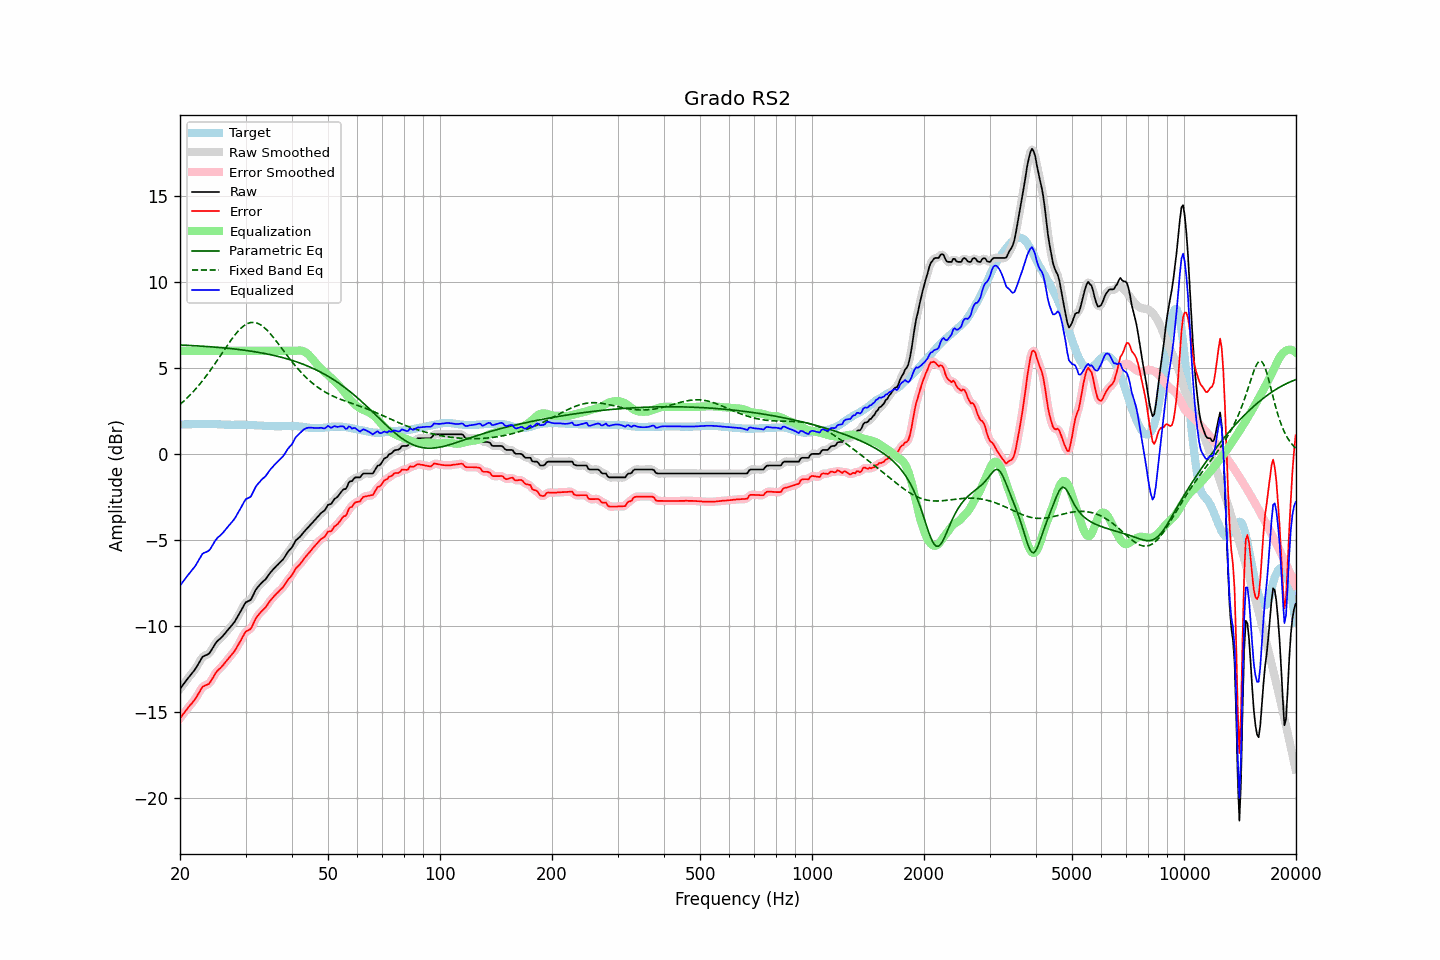

Values plotted in this chart, from the file beside it:
frequency, raw, error, smoothed, error_smoothed, equalization, parametric_eq, fixed_band_eq, equalized_raw, equalized_smoothed, target
20.00, -13.66, -15.38, -13.66, -15.38, 6.00, 6.34, 2.88, -7.66, -7.66, 1.71
20.20, -13.54, -15.26, -13.54, -15.25, 6.00, 6.34, 2.96, -7.54, -7.54, 1.71
20.40, -13.41, -15.12, -13.41, -15.13, 6.00, 6.34, 3.05, -7.41, -7.41, 1.71
20.61, -13.29, -15.02, -13.29, -15.01, 6.00, 6.33, 3.13, -7.29, -7.29, 1.72
20.81, -13.16, -14.88, -13.16, -14.89, 6.00, 6.33, 3.22, -7.16, -7.16, 1.72
21.02, -13.04, -14.77, -13.04, -14.77, 6.00, 6.32, 3.31, -7.04, -7.04, 1.72
21.23, -12.92, -14.65, -12.92, -14.65, 6.00, 6.32, 3.41, -6.92, -6.92, 1.72
21.44, -12.81, -14.54, -12.81, -14.54, 6.00, 6.31, 3.50, -6.81, -6.81, 1.73
21.66, -12.69, -14.43, -12.70, -14.43, 6.00, 6.31, 3.60, -6.69, -6.70, 1.73
21.87, -12.58, -14.31, -12.57, -14.31, 6.00, 6.30, 3.71, -6.58, -6.57, 1.73
22.09, -12.44, -14.17, -12.44, -14.17, 6.00, 6.30, 3.81, -6.44, -6.44, 1.73
22.31, -12.28, -14.02, -12.28, -14.02, 6.00, 6.29, 3.92, -6.28, -6.28, 1.74
22.54, -12.12, -13.86, -12.11, -13.85, 6.00, 6.28, 4.03, -6.12, -6.11, 1.73
22.76, -11.96, -13.70, -11.96, -13.70, 6.00, 6.28, 4.15, -5.96, -5.96, 1.74
22.99, -11.80, -13.55, -11.83, -13.58, 6.00, 6.27, 4.26, -5.80, -5.83, 1.74
23.22, -11.75, -13.50, -11.75, -13.49, 6.00, 6.27, 4.38, -5.75, -5.75, 1.74
23.45, -11.71, -13.46, -11.71, -13.45, 6.00, 6.26, 4.50, -5.71, -5.71, 1.74
23.69, -11.67, -13.42, -11.67, -13.42, 6.00, 6.25, 4.63, -5.67, -5.67, 1.74
23.92, -11.62, -13.37, -11.60, -13.35, 6.00, 6.25, 4.76, -5.62, -5.60, 1.75
24.16, -11.50, -13.24, -11.49, -13.24, 6.00, 6.24, 4.89, -5.50, -5.49, 1.74
24.40, -11.34, -13.08, -11.35, -13.09, 6.00, 6.23, 5.02, -5.34, -5.35, 1.74
24.65, -11.19, -12.94, -11.19, -12.93, 6.00, 6.22, 5.15, -5.19, -5.19, 1.74
24.89, -11.03, -12.76, -11.04, -12.78, 6.00, 6.22, 5.29, -5.03, -5.04, 1.73
25.14, -10.91, -12.64, -10.92, -12.65, 6.00, 6.21, 5.43, -4.91, -4.92, 1.73
25.39, -10.82, -12.54, -10.82, -12.55, 6.00, 6.20, 5.56, -4.82, -4.82, 1.72
25.65, -10.74, -12.47, -10.74, -12.46, 6.00, 6.19, 5.70, -4.74, -4.74, 1.72
25.91, -10.65, -12.37, -10.65, -12.36, 6.00, 6.19, 5.84, -4.65, -4.65, 1.71
26.16, -10.55, -12.26, -10.55, -12.26, 6.00, 6.18, 5.98, -4.55, -4.55, 1.71
26.43, -10.43, -12.14, -10.44, -12.14, 6.00, 6.17, 6.12, -4.43, -4.44, 1.70
26.69, -10.32, -12.03, -10.32, -12.03, 6.00, 6.16, 6.26, -4.32, -4.32, 1.70
26.96, -10.21, -11.92, -10.21, -11.91, 6.00, 6.15, 6.40, -4.21, -4.21, 1.70
27.23, -10.10, -11.81, -10.10, -11.80, 6.00, 6.14, 6.53, -4.10, -4.10, 1.70
27.50, -9.99, -11.69, -10.00, -11.69, 6.00, 6.13, 6.66, -3.99, -4.00, 1.69
27.77, -9.88, -11.57, -9.88, -11.58, 6.00, 6.12, 6.79, -3.88, -3.88, 1.69
28.05, -9.76, -11.46, -9.75, -11.45, 6.00, 6.11, 6.91, -3.76, -3.75, 1.70
28.33, -9.60, -11.30, -9.61, -11.31, 6.00, 6.10, 7.02, -3.60, -3.61, 1.70
28.62, -9.44, -11.15, -9.45, -11.15, 6.00, 6.09, 7.13, -3.44, -3.45, 1.70
28.90, -9.28, -10.98, -9.28, -10.98, 6.00, 6.08, 7.23, -3.28, -3.28, 1.70
29.19, -9.11, -10.82, -9.11, -10.81, 6.00, 6.06, 7.33, -3.11, -3.11, 1.70
29.48, -8.93, -10.63, -8.92, -10.63, 6.00, 6.05, 7.41, -2.93, -2.92, 1.70
29.78, -8.76, -10.47, -8.77, -10.47, 6.00, 6.04, 7.48, -2.76, -2.77, 1.70
30.08, -8.62, -10.32, -8.65, -10.35, 6.00, 6.03, 7.54, -2.62, -2.65, 1.69
30.38, -8.58, -10.28, -8.58, -10.28, 6.00, 6.01, 7.59, -2.58, -2.58, 1.69
30.68, -8.53, -10.23, -8.53, -10.22, 6.00, 6.00, 7.62, -2.53, -2.53, 1.69
30.99, -8.49, -10.18, -8.45, -10.14, 6.00, 5.99, 7.65, -2.49, -2.45, 1.68
31.30, -8.31, -10.00, -8.31, -9.99, 6.00, 5.97, 7.66, -2.31, -2.31, 1.68
31.61, -8.12, -9.80, -8.13, -9.81, 6.00, 5.96, 7.66, -2.12, -2.13, 1.67
31.93, -7.92, -9.60, -7.94, -9.61, 6.00, 5.94, 7.64, -1.92, -1.94, 1.67
32.24, -7.79, -9.45, -7.79, -9.46, 6.00, 5.93, 7.62, -1.79, -1.79, 1.66
32.57, -7.68, -9.34, -7.67, -9.33, 6.00, 5.91, 7.57, -1.68, -1.67, 1.65
32.89, -7.57, -9.23, -7.57, -9.23, 6.00, 5.89, 7.53, -1.57, -1.57, 1.65
33.22, -7.47, -9.13, -7.48, -9.13, 6.00, 5.88, 7.46, -1.47, -1.48, 1.65
33.55, -7.39, -9.03, -7.39, -9.04, 6.00, 5.86, 7.39, -1.39, -1.39, 1.64
33.89, -7.31, -8.95, -7.30, -8.94, 6.00, 5.84, 7.31, -1.31, -1.30, 1.63
34.23, -7.19, -8.83, -7.19, -8.82, 6.00, 5.82, 7.22, -1.19, -1.19, 1.63
34.57, -7.06, -8.69, -7.06, -8.69, 6.00, 5.80, 7.12, -1.06, -1.06, 1.62
34.92, -6.92, -8.55, -6.93, -8.56, 6.00, 5.78, 7.02, -0.92, -0.93, 1.62
35.27, -6.81, -8.44, -6.81, -8.44, 6.00, 5.76, 6.91, -0.81, -0.81, 1.62
35.62, -6.71, -8.34, -6.71, -8.33, 6.00, 5.74, 6.79, -0.71, -0.71, 1.62
35.97, -6.61, -8.22, -6.61, -8.23, 6.00, 5.72, 6.67, -0.61, -0.61, 1.61
... 635 more rows
